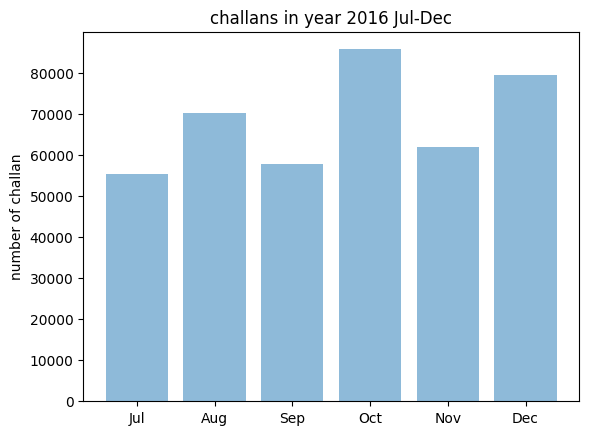

Generate this figure with matplotlib:
import matplotlib.pyplot as plt; plt.rcdefaults()
import numpy as np
import matplotlib.pyplot as plt
objects =(
        "Jul",
        "Aug",
        "Sep",
        "Oct",
        "Nov",
        "Dec"
                )

y_pos = np.arange(len(objects))
performance =[55426,70248,57852,85694,61874,79538]

plt.bar(y_pos, performance, align='center', alpha=0.5)
plt.xticks(y_pos, objects)
plt.ylabel('number of challan')
plt.title('challans in year 2016 Jul-Dec')
plt.show()
